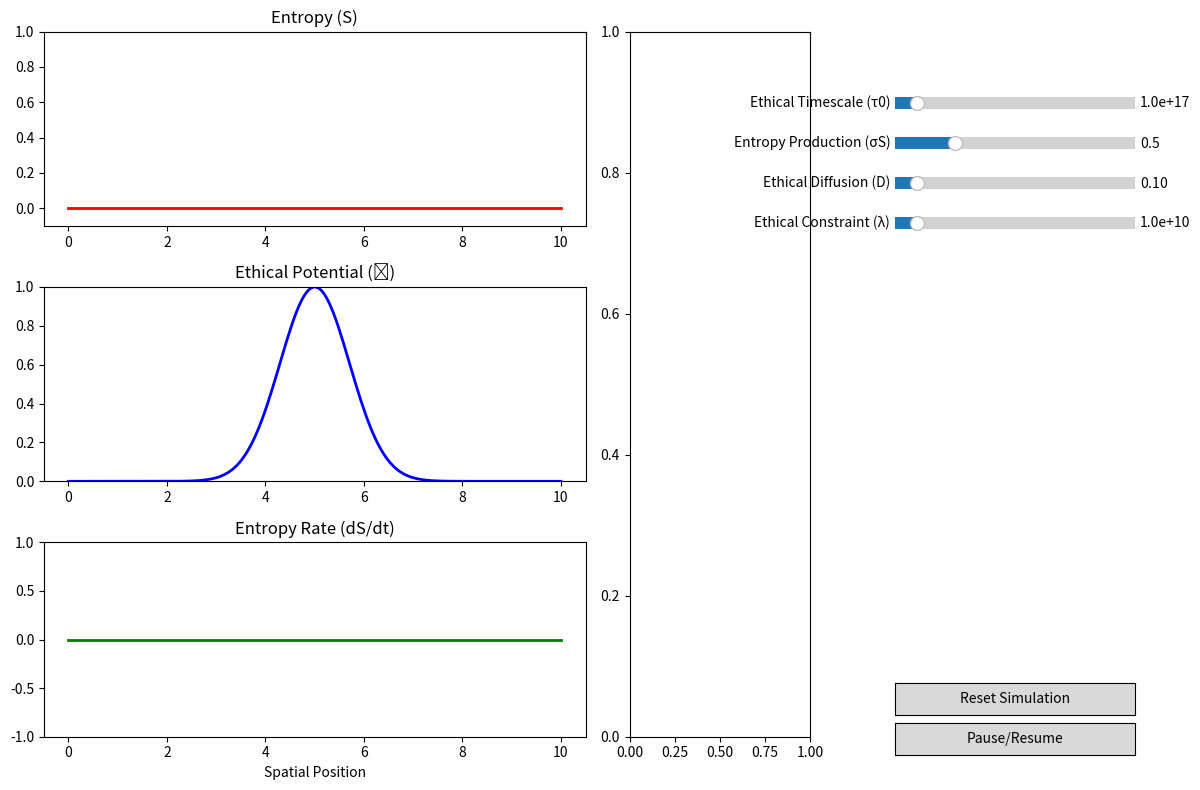

The script that saved this image:
import numpy as np
import matplotlib.pyplot as plt
from matplotlib.animation import FuncAnimation
from matplotlib.widgets import Slider, Button
import matplotlib.gridspec as gridspec
from scipy import constants

# Constants
kB = constants.k  # Boltzmann constant
ħ = constants.hbar  # Reduced Planck constant
G = constants.G  # Gravitational constant

class ArrowOfTimeSimulation:
    def __init__(self):
        # Initialize parameters
        self.τ0 = 1e17  # Ethical timescale (~age of universe)
        self.D = 0.1    # Ethical potential diffusion coefficient
        self.σS = 0.5   # Background entropy production
        self.λ = 1e10   # Ethical constraint strength
        
        # Simulation parameters
        self.N = 200    # Spatial resolution
        self.L = 10.0   # Spatial domain size (arbitrary units)
        self.T = 5.0    # Total simulation time
        self.dt = 0.01  # Time step
        
        # Create spatial grid
        self.x = np.linspace(0, self.L, self.N)
        self.dx = self.x[1] - self.x[0]
        
        # Initialize fields
        self.S = np.zeros(self.N)  # Entropy field
        self.𝒱 = np.exp(-(self.x - self.L/2)**2)  # Gaussian ethical potential
        self.time = 0.0
        
        # Create figure and axes
        self.fig = plt.figure(figsize=(12, 8), dpi=100)
        gs = gridspec.GridSpec(3, 2, width_ratios=[3, 1])
        
        # Main plots
        self.ax1 = plt.subplot(gs[0, 0])
        self.ax2 = plt.subplot(gs[1, 0])
        self.ax3 = plt.subplot(gs[2, 0])
        
        # Control panel
        self.control_ax = plt.subplot(gs[:, 1])
        
        # Plot initial data
        self.S_line, = self.ax1.plot(self.x, self.S, 'r-', linewidth=2)
        self.𝒱_line, = self.ax2.plot(self.x, self.𝒱, 'b-', linewidth=2)
        self.dSdt_line, = self.ax3.plot(self.x, np.zeros_like(self.x), 'g-', linewidth=2)
        
        # Configure axes
        self.ax1.set_title('Entropy (S)')
        self.ax1.set_ylim(-0.1, 1.0)
        self.ax2.set_title('Ethical Potential (𝒱)')
        self.ax2.set_ylim(0, 1.0)
        self.ax3.set_title('Entropy Rate (dS/dt)')
        self.ax3.set_ylim(-1.0, 1.0)
        self.ax3.set_xlabel('Spatial Position')
        
        # Time display
        self.time_text = self.ax1.text(0.02, 0.95, '', transform=self.ax1.transAxes)
        
        # Create sliders
        slider_y = 0.85
        slider_height = 0.03
        slider_space = 0.05
        
        # τ0 Slider
        self.τ0_slider_ax = plt.axes([0.75, slider_y, 0.2, slider_height])
        self.τ0_slider = Slider(
            self.τ0_slider_ax, 'Ethical Timescale (τ0)', 1e16, 1e18, 
            valinit=self.τ0, valfmt='%.1e'
        )
        slider_y -= slider_space
        
        # σS Slider
        self.σS_slider_ax = plt.axes([0.75, slider_y, 0.2, slider_height])
        self.σS_slider = Slider(
            self.σS_slider_ax, 'Entropy Production (σS)', 0.0, 2.0, 
            valinit=self.σS
        )
        slider_y -= slider_space
        
        # D Slider
        self.D_slider_ax = plt.axes([0.75, slider_y, 0.2, slider_height])
        self.D_slider = Slider(
            self.D_slider_ax, 'Ethical Diffusion (D)', 0.01, 1.0, 
            valinit=self.D
        )
        slider_y -= slider_space
        
        # λ Slider
        self.λ_slider_ax = plt.axes([0.75, slider_y, 0.2, slider_height])
        self.λ_slider = Slider(
            self.λ_slider_ax, 'Ethical Constraint (λ)', 1e9, 1e11, 
            valinit=self.λ, valfmt='%.1e'
        )
        slider_y -= slider_space
        
        # Create buttons
        self.reset_button_ax = plt.axes([0.75, 0.1, 0.2, 0.04])
        self.reset_button = Button(self.reset_button_ax, 'Reset Simulation')
        
        self.pause_button_ax = plt.axes([0.75, 0.05, 0.2, 0.04])
        self.pause_button = Button(self.pause_button_ax, 'Pause/Resume')
        
        # Connect callbacks
        self.τ0_slider.on_changed(self.update_params)
        self.σS_slider.on_changed(self.update_params)
        self.D_slider.on_changed(self.update_params)
        self.λ_slider.on_changed(self.update_params)
        self.reset_button.on_clicked(self.reset)
        self.pause_button.on_clicked(self.toggle_pause)
        
        # Animation control
        self.animation_running = True
        self.ani = FuncAnimation(
            self.fig, self.update, frames=200, 
            interval=50, blit=False
        )
        
        plt.tight_layout(rect=[0, 0, 0.7, 1])
    
    def update_params(self, val):
        self.τ0 = self.τ0_slider.val
        self.σS = self.σS_slider.val
        self.D = self.D_slider.val
        self.λ = self.λ_slider.val
    
    def reset(self, event):
        self.S = np.zeros(self.N)
        self.𝒱 = np.exp(-(self.x - self.L/2)**2)
        self.time = 0.0
        self.animation_running = True
    
    def toggle_pause(self, event):
        self.animation_running = not self.animation_running
    
    def calculate_dSdt(self):
        """Compute entropy rate using our derived equation"""
        # Calculate gradient of ethical potential
        grad_𝒱 = np.gradient(self.𝒱, self.dx)
        
        # Calculate entropy rate
        ethical_term = -(kB / self.τ0) * grad_𝒱**2
        return self.σS + ethical_term
    
    def update_ethical_potential(self):
        """Diffuse ethical potential with boundary conditions"""
        # Neumann boundary conditions (zero flux)
        𝒱_new = np.copy(self.𝒱)
        
        # Central differences for diffusion
        for i in range(1, self.N-1):
            𝒱_new[i] = self.𝒱[i] + self.D * self.dt * (
                (self.𝒱[i+1] - 2*self.𝒱[i] + self.𝒱[i-1]) / self.dx**2
            )
        
        # Apply ethical constraint
        𝒱_new = np.exp(-self.λ * np.abs(𝒱_new - 0.5))
        
        return 𝒱_new
    
    def update(self, frame):
        if not self.animation_running:
            return self.S_line, self.𝒱_line, self.dSdt_line
        
        # Update ethical potential
        self.𝒱 = self.update_ethical_potential()
        
        # Calculate entropy rate
        dSdt = self.calculate_dSdt()
        
        # Update entropy
        self.S += dSdt * self.dt
        
        # Update time
        self.time += self.dt
        
        # Update plots
        self.S_line.set_ydata(self.S)
        self.𝒱_line.set_ydata(self.𝒱)
        self.dSdt_line.set_ydata(dSdt)
        
        # Update time display
        self.time_text.set_text(f'Time: {self.time:.2f} (τ_units)')
        
        return self.S_line, self.𝒱_line, self.dSdt_line, self.time_text
    
    def save_simulation(self, filename):
        """Save the figure as a downloadable file"""
        self.fig.savefig(filename, dpi=150)
        print(f"Simulation saved as {filename}")

# Run the simulation
if __name__ == "__main__":
    sim = ArrowOfTimeSimulation()
    plt.show()
    
    # To save the final state as an image
    # sim.save_simulation("arrow_of_time_simulation.png")